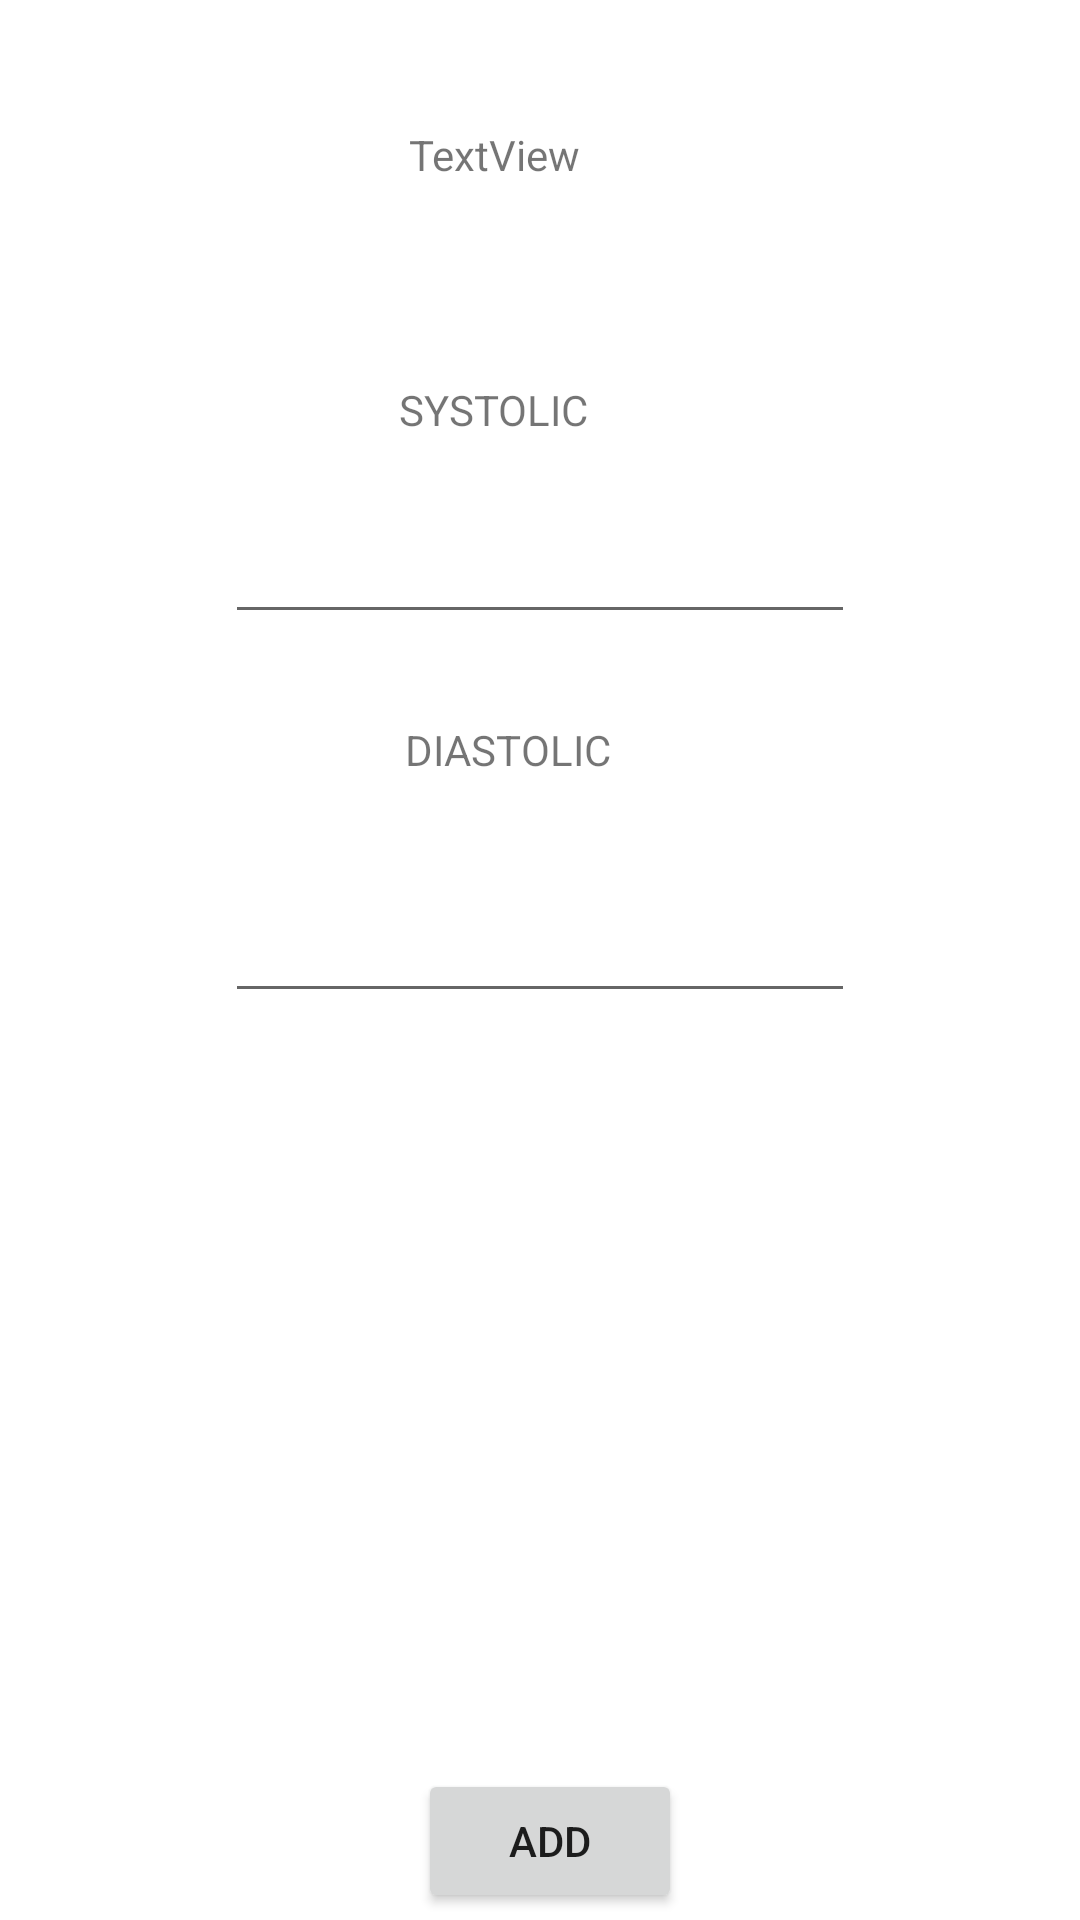

Here is an Android app screen rendered from its layout file. Give the layout XML and the strings, colors and styles it references.
<!-- AndroidManifest.xml: application theme Theme.AtoZFit -->
<!-- res/layout/activity_add_b_p_readings.xml -->
<?xml version="1.0" encoding="utf-8"?>
<androidx.constraintlayout.widget.ConstraintLayout xmlns:android="http://schemas.android.com/apk/res/android"
    xmlns:app="http://schemas.android.com/apk/res-auto"
    xmlns:tools="http://schemas.android.com/tools"
    android:layout_width="match_parent"
    android:layout_height="match_parent"
    android:onClick="recordBPData"
    tools:context=".Activity.AddBPReadings">

    <TextView
        android:id="@+id/add_welcome_txt"
        android:layout_width="wrap_content"
        android:layout_height="wrap_content"
        android:layout_marginTop="42dp"
        android:text="TextView"
        app:layout_constraintEnd_toEndOf="@+id/textView4"
        app:layout_constraintStart_toStartOf="@+id/textView4"
        app:layout_constraintTop_toTopOf="parent" />

    <TextView
        android:id="@+id/textView4"
        android:layout_width="wrap_content"
        android:layout_height="wrap_content"
        android:layout_marginStart="58dp"
        android:layout_marginLeft="58dp"
        android:layout_marginBottom="24dp"
        android:text="@string/SYSTOLIC_TXT"
        app:layout_constraintBottom_toTopOf="@+id/systolicText"
        app:layout_constraintStart_toStartOf="@+id/systolicText" />

    <EditText
        android:id="@+id/systolicText"
        android:layout_width="wrap_content"
        android:layout_height="wrap_content"
        android:layout_marginTop="170dp"
        android:ems="10"
        android:inputType="textPersonName"
        app:layout_constraintEnd_toEndOf="parent"
        app:layout_constraintStart_toStartOf="parent"
        app:layout_constraintTop_toTopOf="parent" />

    <TextView
        android:id="@+id/textView5"
        android:layout_width="wrap_content"
        android:layout_height="wrap_content"
        android:layout_marginStart="60dp"
        android:layout_marginLeft="60dp"
        android:layout_marginTop="29dp"
        android:text="@string/DIASTOLIC_TXT"
        app:layout_constraintStart_toStartOf="@+id/systolicText"
        app:layout_constraintTop_toBottomOf="@+id/systolicText" />

    <EditText
        android:id="@+id/diastolicText"
        android:layout_width="wrap_content"
        android:layout_height="wrap_content"
        android:layout_marginTop="37dp"
        android:ems="10"
        android:inputType="textPersonName"
        app:layout_constraintEnd_toEndOf="parent"
        app:layout_constraintStart_toStartOf="parent"
        app:layout_constraintTop_toBottomOf="@+id/textView5" />

    <Button
        android:id="@+id/add_bp_btn_mn"
        android:layout_width="wrap_content"
        android:layout_height="wrap_content"
        android:layout_marginTop="252dp"
        android:text="@string/ADD_TEXT"
        app:layout_constraintEnd_toEndOf="parent"
        app:layout_constraintHorizontal_bias="0.512"
        app:layout_constraintStart_toStartOf="parent"
        app:layout_constraintTop_toBottomOf="@+id/diastolicText" />




</androidx.constraintlayout.widget.ConstraintLayout>
<!-- resources referenced by this layout -->
<resources>
  <string name="ADD_TEXT">ADD</string>
  <string name="DIASTOLIC_TXT">DIASTOLIC</string>
  <string name="SYSTOLIC_TXT">SYSTOLIC</string>
  <style name="Theme.AtoZFit" parent="Theme.MaterialComponents.DayNight.DarkActionBar">
          
          <item name="colorPrimary">@color/purple_500</item>
          <item name="colorPrimaryVariant">@color/purple_700</item>
          <item name="colorOnPrimary">@color/white</item>
          
          <item name="colorSecondary">@color/teal_200</item>
          <item name="colorSecondaryVariant">@color/teal_700</item>
          <item name="colorOnSecondary">@color/black</item>
          
          <item name="android:statusBarColor" tools:targetApi="l">?attr/colorPrimaryVariant</item>
          
      </style>
  <!-- not gathered from this repository: default colours our renderer supplied (Android Studio template values) -->
  <color name="purple_500">#FF6200EE</color>
  <color name="purple_700">#FF3700B3</color>
  <color name="teal_200">#FF03DAC5</color>
  <color name="teal_700">#FF018786</color>
  <color name="black">#FF000000</color>
  <color name="white">#FFFFFFFF</color>
</resources>
